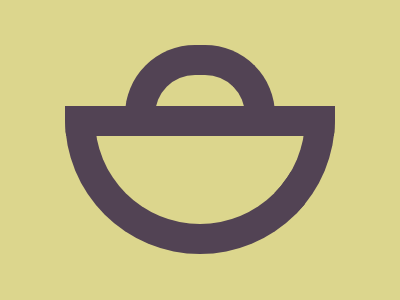

Here is a drawing made with CSS. Write the source that renders it.

<div a></div>
<div b></div>

<style>
  body {
    background: #DCD68D;
    margin: 45 65;
    display: flex;
    flex-direction: column;
  }
  div {
    border: 30px solid #524354;
    box-sizing: border-box;
  }
  div[a] {
    width: 150px;
    height: 90px;
    border-bottom: none;
    margin: 0 auto;
    border-radius: 70px 70px 0 0;
  }
  div[b] {
    height: 148px;
    margin-top: -29;
    border-radius: 180px 180px 0 0;
    transform: scaleY(-1);
  }
</style>